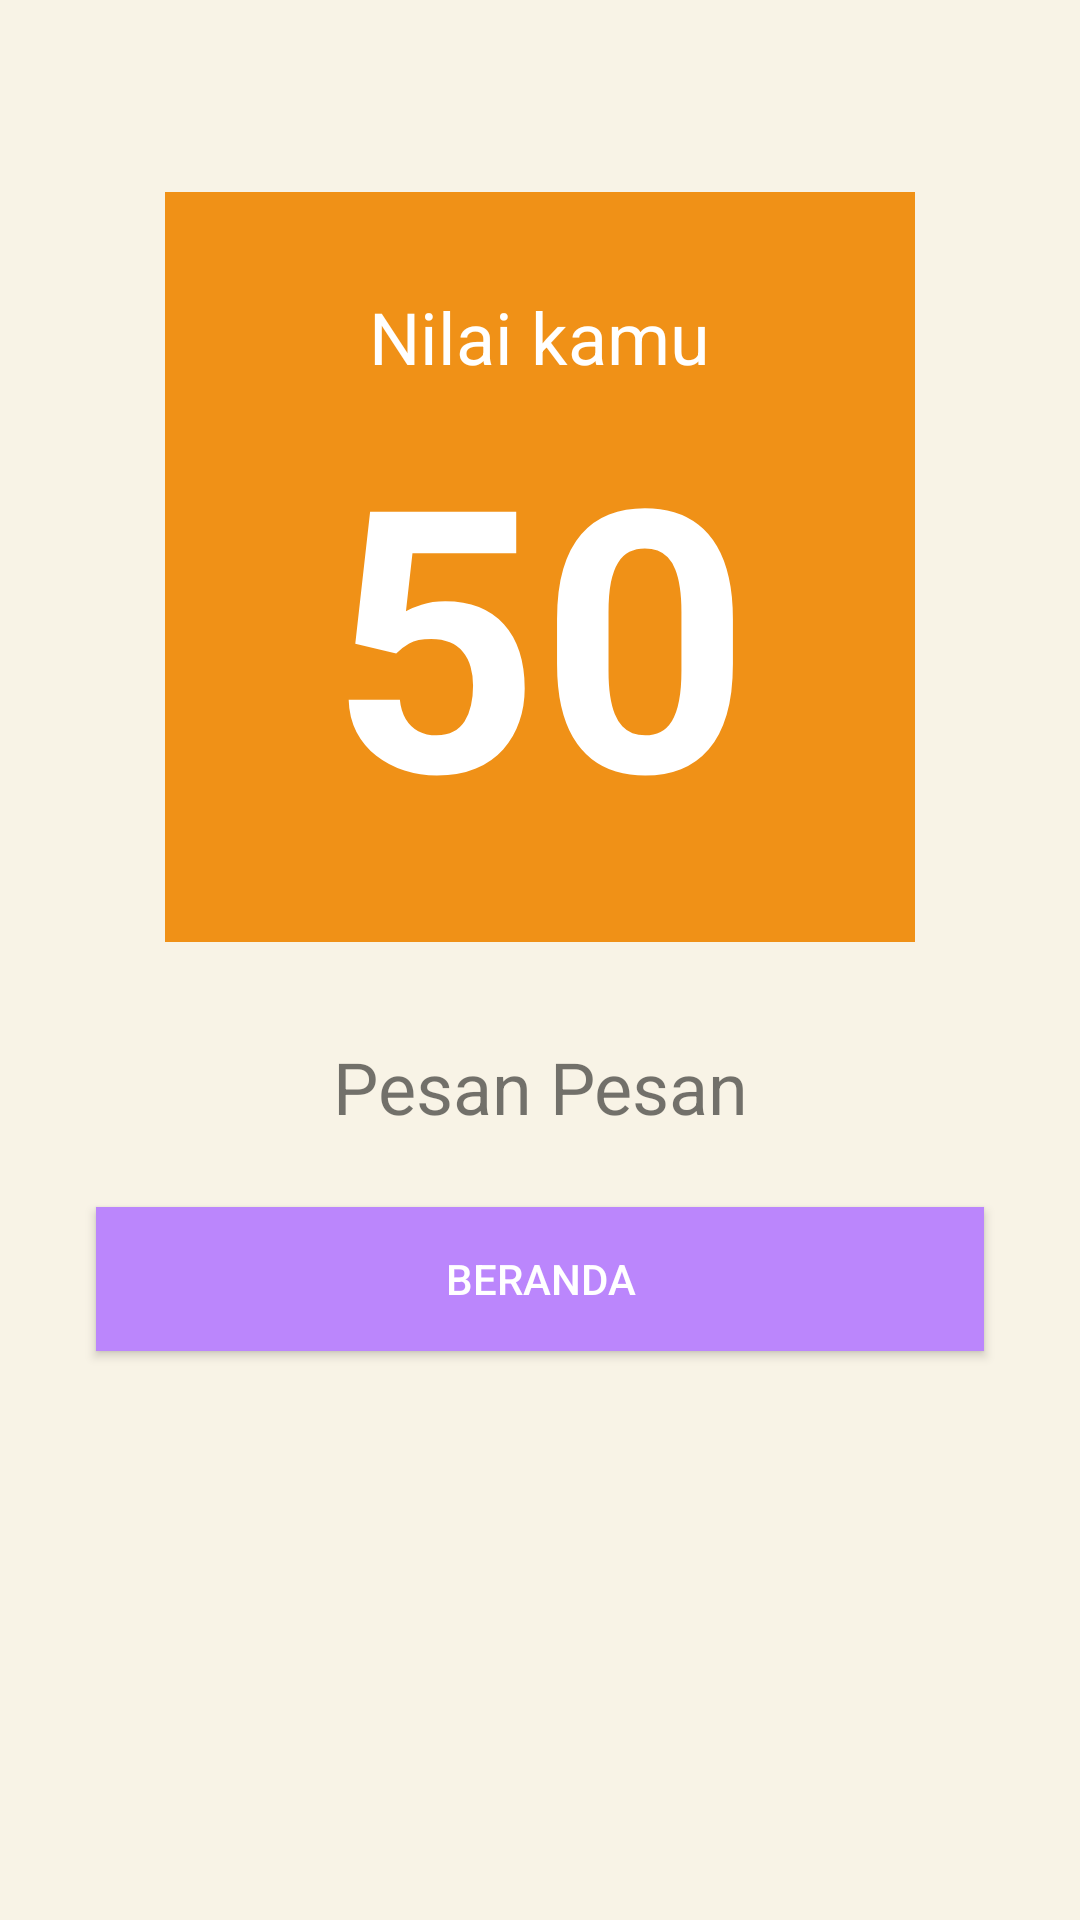

This screen was rendered from an Android layout file. Write that file and the resources it references.
<!-- AndroidManifest.xml: application theme Theme.MultipleNotif -->
<!-- res/layout/activity_hasil.xml -->
<?xml version="1.0" encoding="utf-8"?>
<LinearLayout xmlns:android="http://schemas.android.com/apk/res/android"
    xmlns:app="http://schemas.android.com/apk/res-auto"
    xmlns:tools="http://schemas.android.com/tools"
    android:layout_width="match_parent"
    android:layout_height="match_parent"
    android:orientation="vertical"
    android:background="#F8F3E6">

    <LinearLayout
        android:layout_width="250dp"
        android:layout_height="250dp"
        android:layout_gravity="center"
        android:layout_marginTop="64dp"
        android:orientation="vertical"
        android:background="@color/brown">

        <TextView
            android:layout_width="wrap_content"
            android:layout_height="wrap_content"
            android:text="Nilai kamu"
            android:textSize="24sp"
            android:textColor="@color/white"
            android:layout_gravity="center"
            android:layout_marginTop="32dp"/>
        <TextView
            android:id="@+id/txtNilai"
            android:layout_width="wrap_content"
            android:layout_height="wrap_content"
            android:text="50"
            android:textColor="@color/white"
            android:textStyle="bold"
            android:textSize="122sp"
            android:layout_gravity="center"/>
    </LinearLayout>

    <TextView
        android:id="@+id/txtPesan"
        android:layout_width="wrap_content"
        android:layout_height="wrap_content"
        android:layout_gravity="center"
        android:textAlignment="center"
        android:layout_marginTop="32dp"
        android:textSize="24sp"
        android:text="Pesan Pesan"/>

    <Button
        android:id="@+id/btnBelajarLagi"
        android:layout_width="match_parent"
        android:background="@color/purple_200"
        android:layout_marginHorizontal="32dp"
        android:text="Beranda"
        android:layout_marginTop="24dp"
        android:textColor="@android:color/white"
        android:layout_height="wrap_content"/>


</LinearLayout>
<!-- resources referenced by this layout -->
<resources>
  <color name="brown">#F09117</color>
  <color name="purple_200">#FFBB86FC</color>
  <color name="white">#FFFFFFFF</color>
  <style name="Theme.MultipleNotif" parent="Theme.MaterialComponents.DayNight.DarkActionBar">
          
          <item name="colorPrimary">#F09117</item>
          <item name="colorPrimaryVariant">@color/purple_700</item>
          <item name="colorOnPrimary">@color/white</item>
          
          <item name="colorSecondary">@color/teal_200</item>
          <item name="colorSecondaryVariant">@color/teal_700</item>
          <item name="colorOnSecondary">@color/black</item>
          
          <item name="android:statusBarColor" tools:targetApi="l">?attr/colorPrimaryVariant</item>
          
      </style>
  <color name="purple_700">#FF3700B3</color>
  <color name="teal_200">#FF03DAC5</color>
  <color name="teal_700">#FF018786</color>
  <color name="black">#FF000000</color>
</resources>
